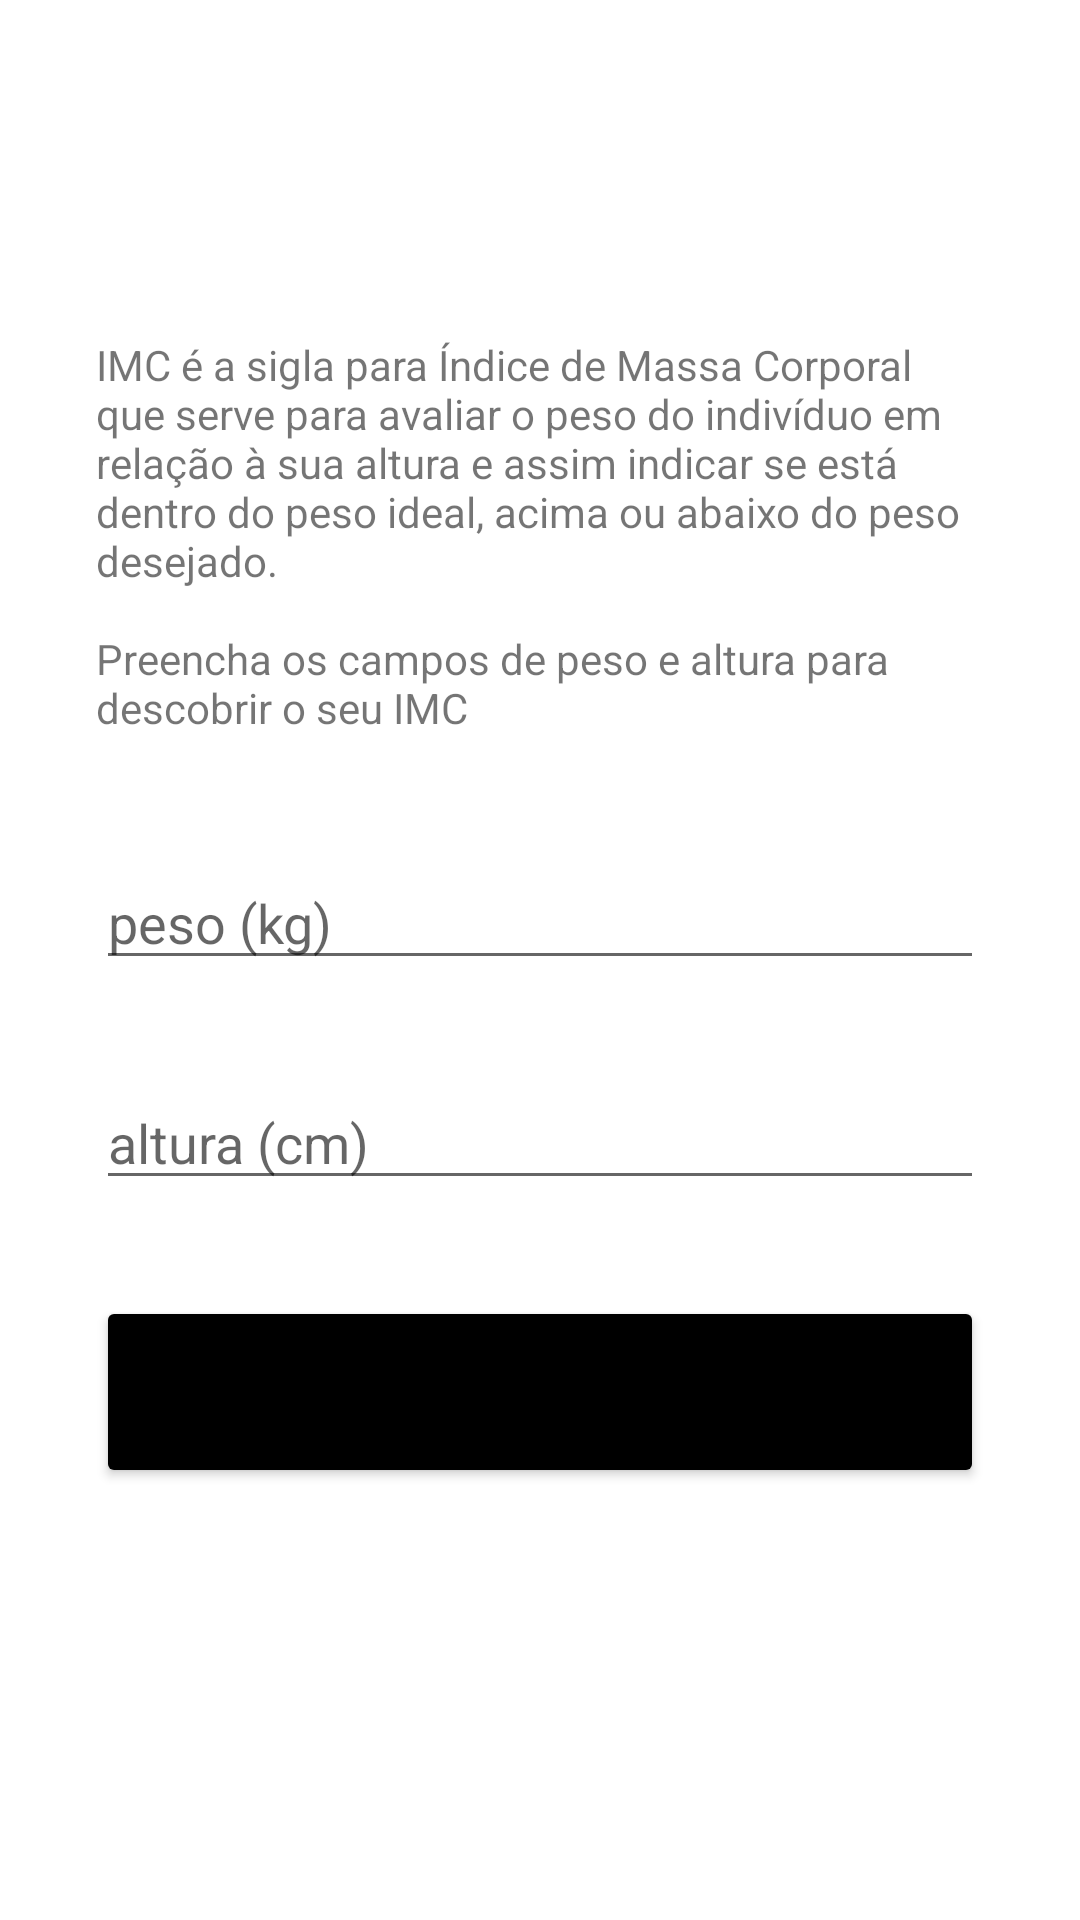

This screen was rendered from an Android layout file. Write that file and the resources it references.
<!-- AndroidManifest.xml: application theme Theme.FitnessTracker -->
<!-- res/layout/activity_imc.xml -->
<?xml version="1.0" encoding="utf-8"?>
<ScrollView xmlns:android="http://schemas.android.com/apk/res/android"
    xmlns:app="http://schemas.android.com/apk/res-auto"
    xmlns:tools="http://schemas.android.com/tools"
    android:layout_width="match_parent"
    android:layout_height="match_parent">

    <LinearLayout
        android:layout_width="match_parent"
        android:layout_height="wrap_content"
        android:layout_gravity="center"
        android:gravity="center"
        android:orientation="vertical"
        tools:context=".ImcActivity">

        <TextView
            style="@style/TextViewForm"
            android:text="@string/imc_desc"
            android:layout_width="wrap_content"
            android:layout_height="wrap_content" />

        <EditText
            style="@style/EditTextForm"
            android:id="@+id/edit_imc_weight"
            android:hint="@string/weight" />

        <EditText
            style="@style/EditTextForm"
            android:id="@+id/edit_imc_height"
            android:hint="@string/height" />

        <Button
            style="@style/ButtonForm"
            android:id="@+id/btn_imc_send"
            android:text="@string/calc" />
    </LinearLayout>
</ScrollView>
<!-- resources referenced by this layout -->
<resources>
  <string name="calc">Calcular</string>
  <string name="height">altura (cm)</string>
  <string name="imc_desc">IMC é a sigla para Índice de Massa Corporal que serve para avaliar o peso
          do indivíduo em relação à sua altura e assim indicar se está dentro do peso ideal,
          acima ou abaixo do peso desejado.\n\nPreencha os campos de peso e altura para descobrir o seu IMC</string>
  <string name="weight">peso (kg)</string>
  <style name="ButtonForm">
  
          <item name="android:backgroundTint">@color/black</item>
          <item name="android:layout_marginStart">32dp</item>
          <item name="android:layout_marginEnd">32dp</item>
          <item name="android:layout_width">match_parent</item>
          <item name="android:layout_height">64dp</item>
          <item name="android:layout_marginBottom">32dp</item>
  
      </style>
  <style name="EditTextForm">
          <item name="android:layout_width">match_parent</item>
          <item name="android:layout_height">wrap_content</item>
          <item name="android:layout_marginStart">32dp</item>
          <item name="android:layout_marginEnd">32dp</item>
          <item name="android:layout_marginBottom">32dp</item>
          <item name="android:maxLength">3</item>
          <item name="android:inputType">number</item>
      </style>
  <style name="TextViewForm">
          <item name="android:layout_marginBottom">40dp</item>
          <item name="android:layout_marginStart">32dp</item>
          <item name="android:layout_marginEnd">32dp</item>
      </style>
  <style name="Theme.FitnessTracker" parent="Theme.MaterialComponents.DayNight.DarkActionBar">
          
          <item name="colorPrimary">@color/purple_500</item>
          <item name="colorPrimaryVariant">@color/purple_700</item>
          <item name="colorOnPrimary">@color/white</item>
          
          <item name="colorSecondary">@color/teal_200</item>
          <item name="colorSecondaryVariant">@color/teal_700</item>
          <item name="colorOnSecondary">@color/black</item>
          
          <item name="android:statusBarColor" tools:targetApi="l">?attr/colorPrimary</item>
          
      </style>
  <!-- not gathered from this repository: default colours our renderer supplied (Android Studio template values) -->
  <color name="purple_500">#FF6200EE</color>
  <color name="purple_700">#FF3700B3</color>
  <color name="teal_200">#FF03DAC5</color>
  <color name="teal_700">#FF018786</color>
  <color name="black">#FF000000</color>
  <color name="white">#FFFFFFFF</color>
</resources>
